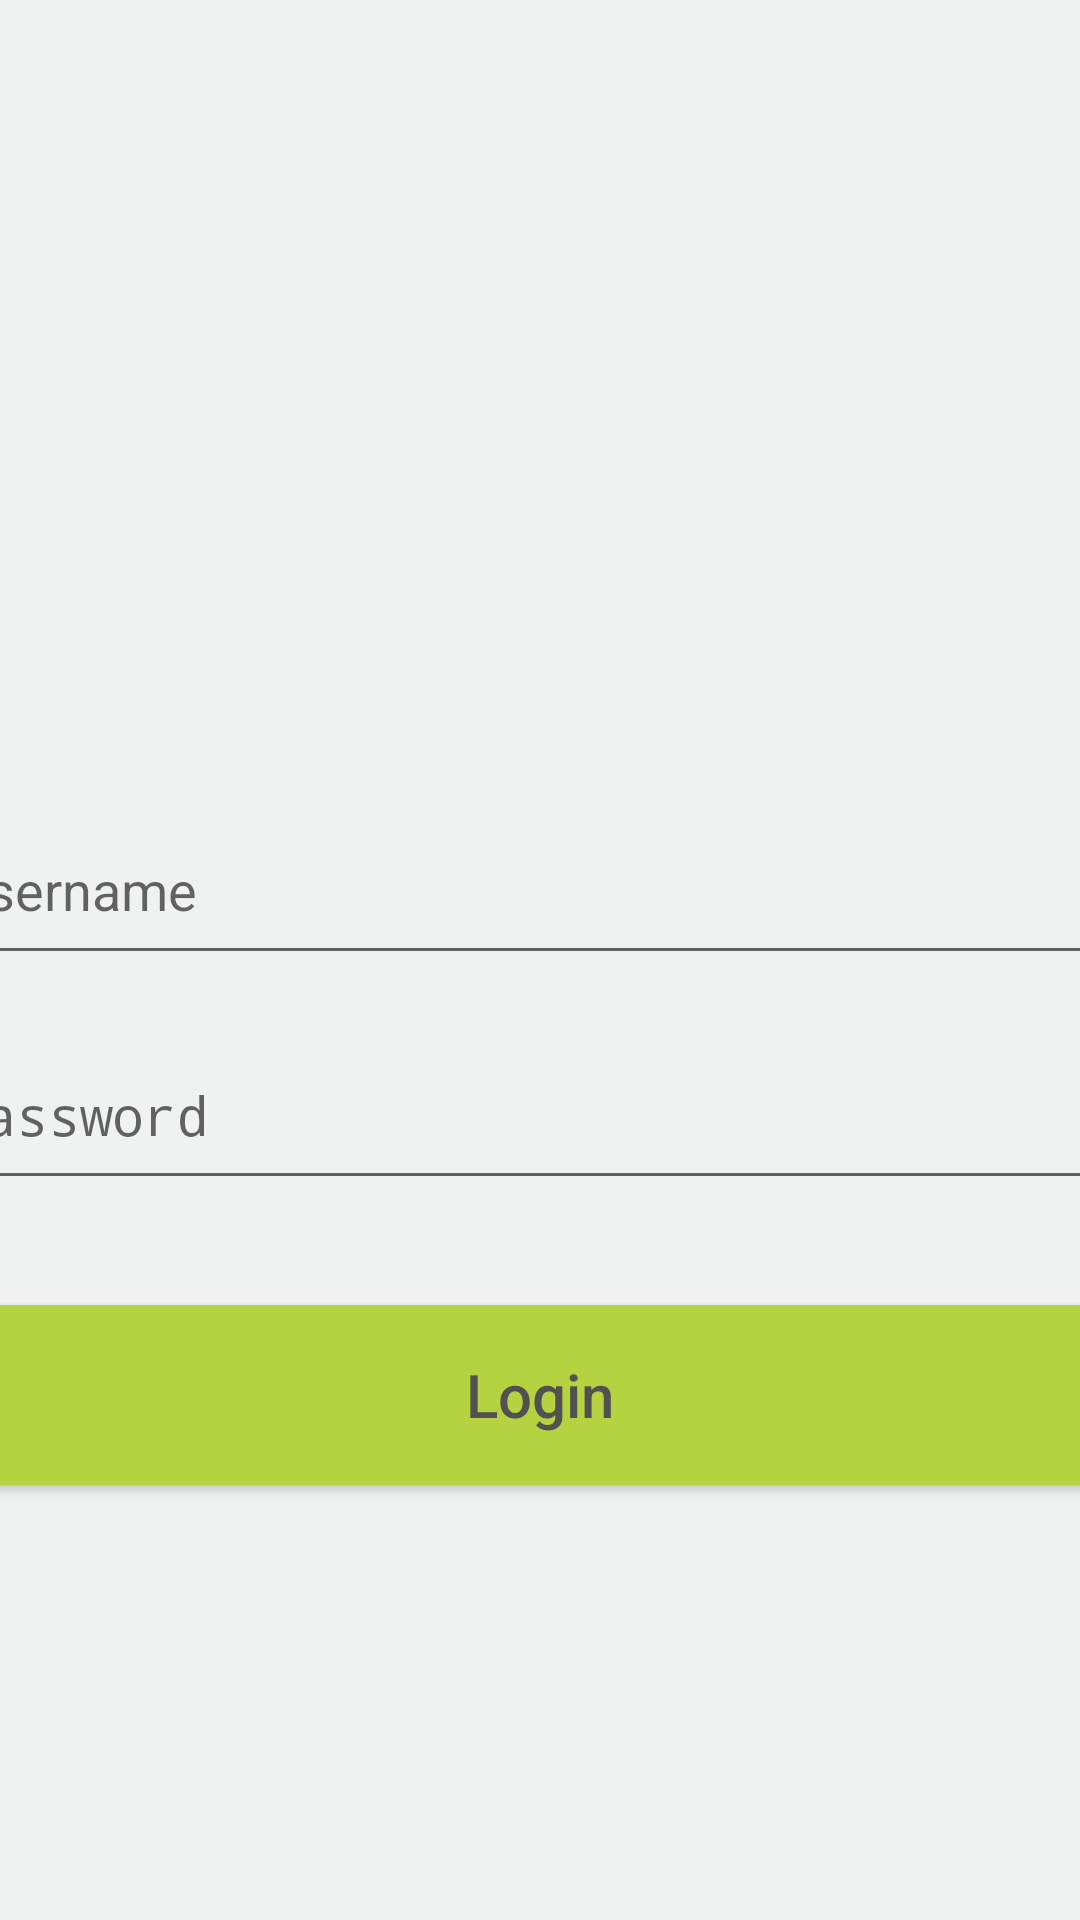

Reconstruct the res/layout file that produces this screen, plus the resources it refers to.
<!-- AndroidManifest.xml: application theme AppTheme -->
<!-- res/layout/activity_login.xml -->
<?xml version="1.0" encoding="utf-8"?>
<LinearLayout xmlns:android="http://schemas.android.com/apk/res/android"
      xmlns:app="http://schemas.android.com/apk/res-auto"
      xmlns:tools="http://schemas.android.com/tools"
      android:layout_width="match_parent"
      android:layout_height="match_parent"
      android:orientation="vertical"
      android:background="@color/background"
      tools:context="com.example.myplaces.ui.LoginActivity">

  <ImageView
      android:id="@+id/imageViewL"
      android:layout_width="250dp"
      android:layout_gravity="center"
      android:layout_height="250dp"
      android:background="@drawable/mosis_logo_tekst" />

  <EditText
          android:id="@+id/txtUsernameL"
          android:layout_width="400dp"
          android:layout_height="60dp"
          android:hint="Username"
          android:layout_gravity="center"
          android:layout_margin="15dp"
          android:singleLine="true">

      </EditText>

      <EditText
          android:id="@+id/txtPasswordL"
          android:layout_width="400dp"
          android:layout_height="60dp"
          android:hint="Password"
          android:layout_gravity="center"
          android:inputType="textPassword"
          android:singleLine="true">

      </EditText>

    <Button
        android:id="@+id/btnLoginL"
        android:layout_width="400dp"
        android:layout_height="60dp"
        android:layout_margin="35dp"
        android:layout_gravity="center"
        android:textColor="@color/textColor"
        android:background="@color/lightgreen"
        android:textSize="20dp"
        android:text="@string/login_label"/>

</LinearLayout>
<!-- resources referenced by this layout -->
<resources>
  <color name="background">#eff2f0</color>
  <color name="lightgreen">#b5d241</color>
  <color name="textColor">#515151</color>
  <string name="login_label">Login</string>
  <style name="AppTheme" parent="Theme.AppCompat.Light.DarkActionBar">
          
          <item name="colorPrimary">@color/background</item>
          <item name="colorPrimaryDark">@color/background</item>
          <item name="colorAccent">@color/colorAccent</item>
          <item name="android:textAllCaps">false</item>
      </style>
  <color name="colorAccent">#D81B60</color>
</resources>
